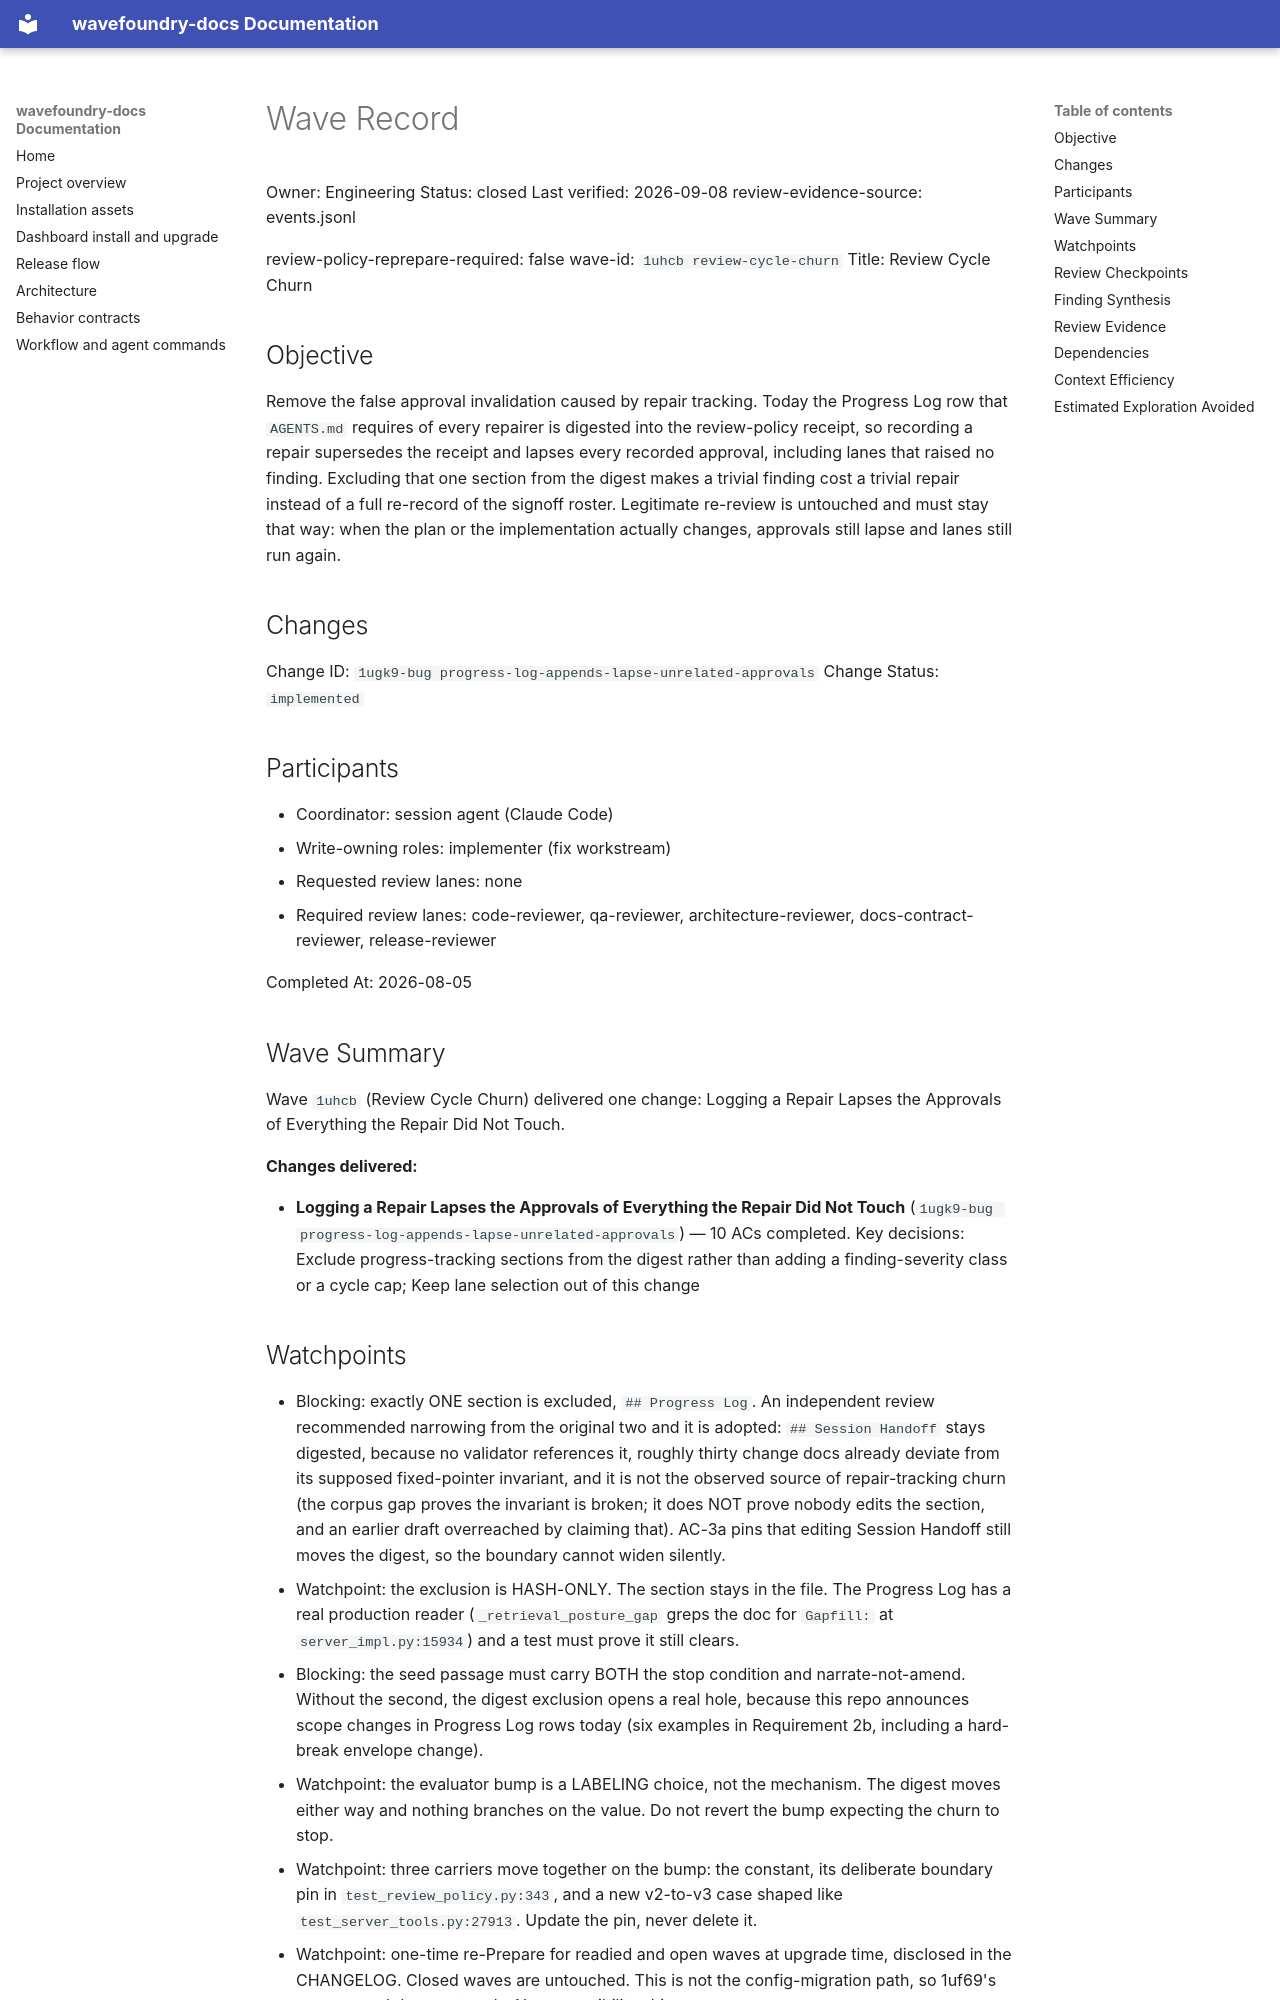

repository: coryhacking/wavefoundry · page: waves/1uhcb review-cycle-churn/wave/index.html · generator: mkdocs

# Wave Record

Owner: Engineering
Status: closed
Last verified: 2026-09-08
review-evidence-source: events.jsonl

review-policy-reprepare-required: false
wave-id: `1uhcb review-cycle-churn`
Title: Review Cycle Churn

## Objective

Remove the false approval invalidation caused by repair tracking. Today the Progress Log row that `AGENTS.md` requires of every repairer is digested into the review-policy receipt, so recording a repair supersedes the receipt and lapses every recorded approval, including lanes that raised no finding. Excluding that one section from the digest makes a trivial finding cost a trivial repair instead of a full re-record of the signoff roster. Legitimate re-review is untouched and must stay that way: when the plan or the implementation actually changes, approvals still lapse and lanes still run again.

## Changes

Change ID: `1ugk9-bug progress-log-appends-lapse-unrelated-approvals`
Change Status: `implemented`

## Participants

- Coordinator: session agent (Claude Code)
- Write-owning roles: implementer (fix workstream)
- Requested review lanes: none
- Required review lanes: code-reviewer, qa-reviewer, architecture-reviewer, docs-contract-reviewer, release-reviewer

Completed At: 2026-08-05

## Wave Summary

Wave `1uhcb` (Review Cycle Churn) delivered one change: Logging a Repair Lapses the Approvals of Everything the Repair Did Not Touch.

**Changes delivered:**

- **Logging a Repair Lapses the Approvals of Everything the Repair Did Not Touch** (`1ugk9-bug progress-log-appends-lapse-unrelated-approvals`) — 10 ACs completed. Key decisions: Exclude progress-tracking sections from the digest rather than adding a finding-severity class or a cycle cap; Keep lane selection out of this change
